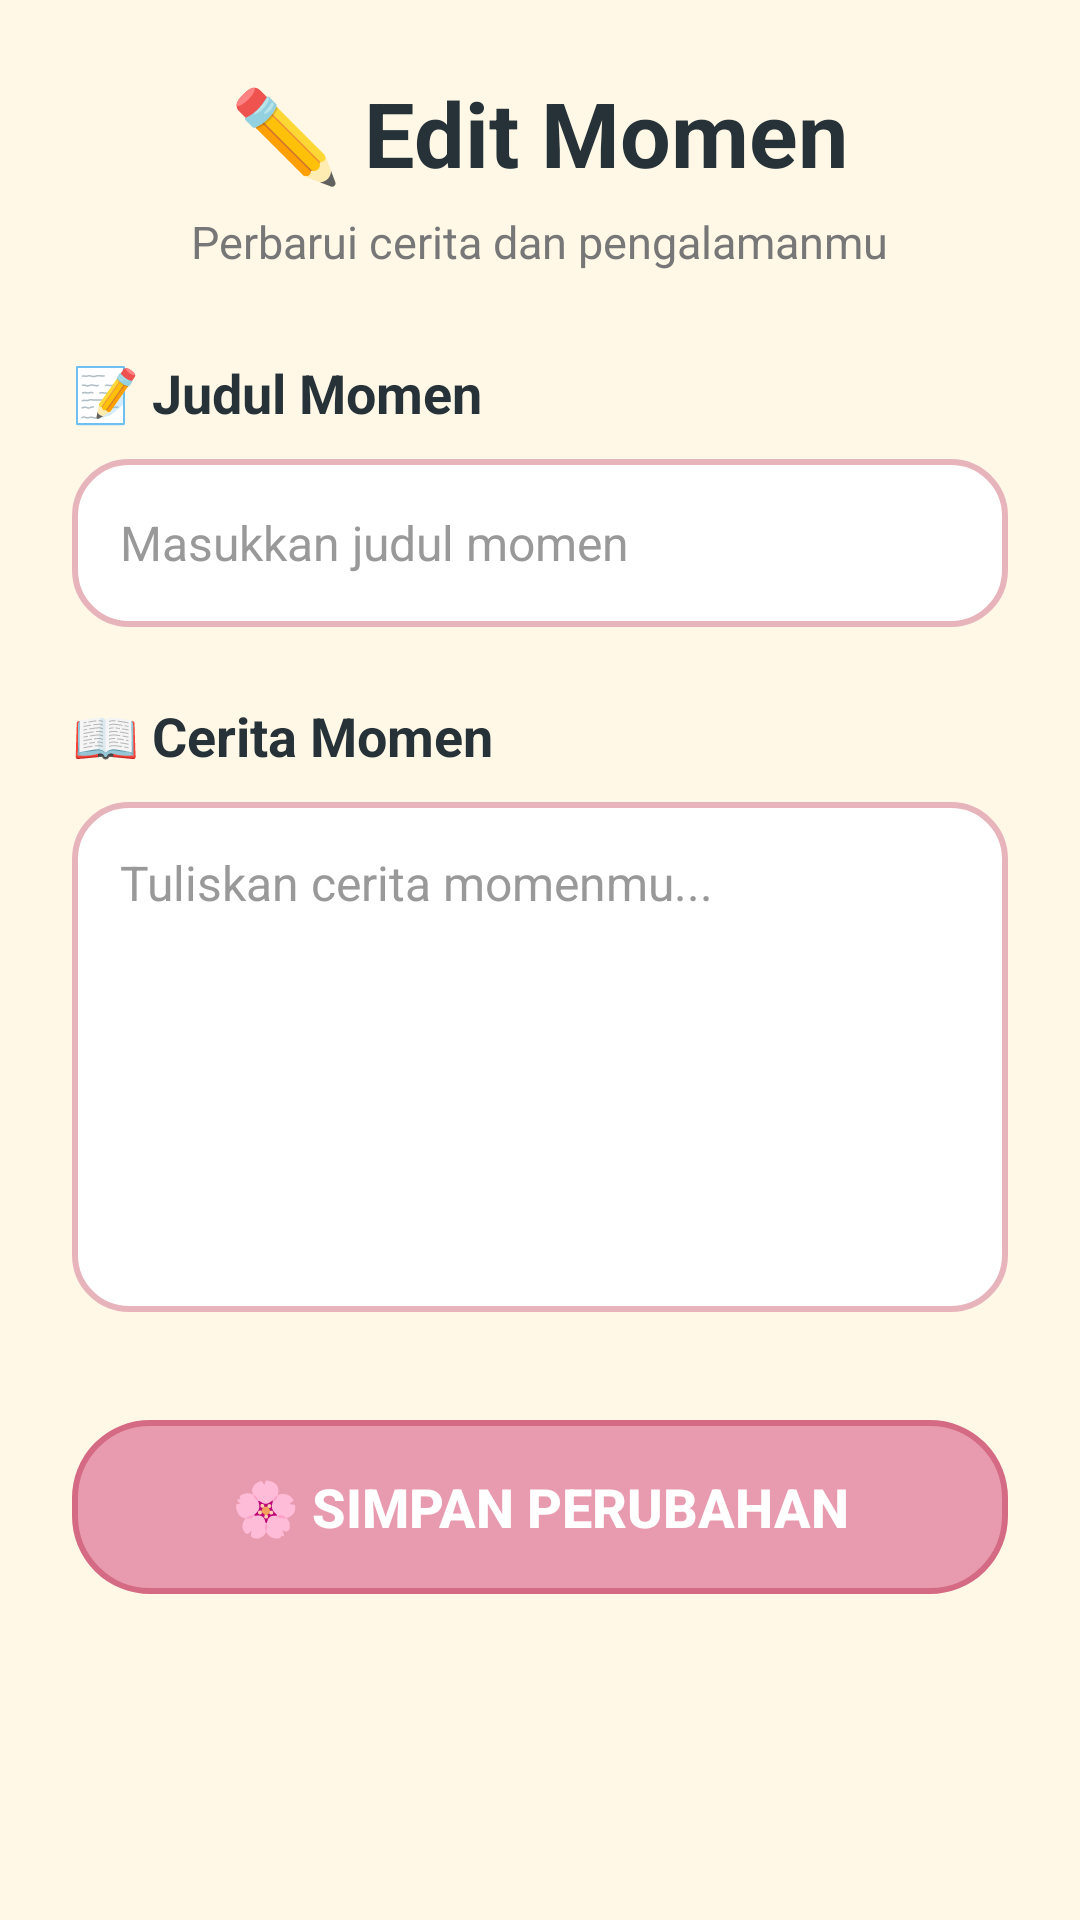

Write the Android layout XML for this screen, with the resource values it uses.
<!-- AndroidManifest.xml: application theme Theme.GeoMomentDiary -->
<!-- res/layout/activity_edit_moment.xml -->
<?xml version="1.0" encoding="utf-8"?>
<ScrollView xmlns:android="http://schemas.android.com/apk/res/android"
    android:id="@+id/main"
    android:layout_width="match_parent"
    android:layout_height="match_parent"
    android:fillViewport="true"
    android:background="@drawable/background_main">

    <LinearLayout
        android:layout_width="match_parent"
        android:layout_height="wrap_content"
        android:orientation="vertical"
        android:padding="24dp">

        
        <TextView
            android:layout_width="wrap_content"
            android:layout_height="wrap_content"
            android:layout_gravity="center"
            android:text="✏️ Edit Momen"
            android:textColor="@color/text_dark"
            android:textSize="30sp"
            android:textStyle="bold" />

        <TextView
            android:layout_width="wrap_content"
            android:layout_height="wrap_content"
            android:layout_gravity="center"
            android:layout_marginTop="6dp"
            android:layout_marginBottom="28dp"
            android:text="Perbarui cerita dan pengalamanmu"
            android:textColor="#777777"
            android:textSize="15sp" />

        
        <TextView
            android:layout_width="wrap_content"
            android:layout_height="wrap_content"
            android:text="📝 Judul Momen"
            android:textColor="@color/text_dark"
            android:textSize="18sp"
            android:textStyle="bold" />

        <EditText
            android:id="@+id/etJudul"
            android:layout_width="match_parent"
            android:layout_height="56dp"
            android:layout_marginTop="10dp"
            android:background="@drawable/edittext_diary"
            android:hint="Masukkan judul momen"
            android:padding="16dp"
            android:textColor="@color/text_dark"
            android:textColorHint="#999999"
            android:textSize="16sp" />

        
        <TextView
            android:layout_width="wrap_content"
            android:layout_height="wrap_content"
            android:layout_marginTop="24dp"
            android:text="📖 Cerita Momen"
            android:textColor="@color/text_dark"
            android:textSize="18sp"
            android:textStyle="bold" />

        <EditText
            android:id="@+id/etCatatan"
            android:layout_width="match_parent"
            android:layout_height="170dp"
            android:layout_marginTop="10dp"
            android:background="@drawable/edittext_diary"
            android:gravity="top"
            android:hint="Tuliskan cerita momenmu..."
            android:padding="16dp"
            android:textColor="@color/text_dark"
            android:textColorHint="#999999"
            android:textSize="16sp" />

        
        <androidx.appcompat.widget.AppCompatButton
            android:id="@+id/btnSimpan"
            android:layout_width="match_parent"
            android:layout_height="58dp"
            android:layout_marginTop="36dp"
            android:background="@drawable/button_primary"
            android:backgroundTint="@null"
            android:stateListAnimator="@null"
            android:text="🌸 SIMPAN PERUBAHAN"
            android:textAllCaps="false"
            android:textColor="@android:color/white"
            android:textSize="18sp"
            android:textStyle="bold" />

    </LinearLayout>

</ScrollView>
<!-- resources referenced by this layout -->
<resources>
  <color name="text_dark">#263238</color>
  <!-- drawable background_main (drawable) -->
  <?xml version="1.0" encoding="utf-8"?>
  <shape xmlns:android="http://schemas.android.com/apk/res/android">
  
      <solid android:color="@color/cream"/>
  
  </shape>
  <!-- drawable button_primary (drawable) -->
  <?xml version="1.0" encoding="utf-8"?>
  <shape xmlns:android="http://schemas.android.com/apk/res/android">
  
      <solid
          android:color="@color/pink_primary"/>
  
      <corners
          android:radius="25dp"/>
  
      <stroke
          android:width="2dp"
          android:color="#D46A83"/>
  
      <padding
          android:left="20dp"
          android:right="20dp"
          android:top="14dp"
          android:bottom="14dp"/>
  
  </shape>
  <!-- drawable edittext_diary (drawable) -->
  <?xml version="1.0" encoding="utf-8"?>
  <shape xmlns:android="http://schemas.android.com/apk/res/android">
  
      <solid
          android:color="@color/white"/>
  
      <corners
          android:radius="18dp"/>
  
      <stroke
          android:width="2dp"
          android:color="#E8B4BC"/>
  
      <padding
          android:left="16dp"
          android:right="16dp"
          android:top="12dp"
          android:bottom="12dp"/>
  
  </shape>
  <style name="Theme.GeoMomentDiary" parent="Base.Theme.GeoMomentDiary" />
  <color name="cream">#FFF8E7</color>
  <color name="pink_primary">#E89AAE</color>
  <color name="white">#FFFFFF</color>
  <style name="Base.Theme.GeoMomentDiary" parent="Theme.Material3.DayNight.NoActionBar">
          
          
      </style>
</resources>
